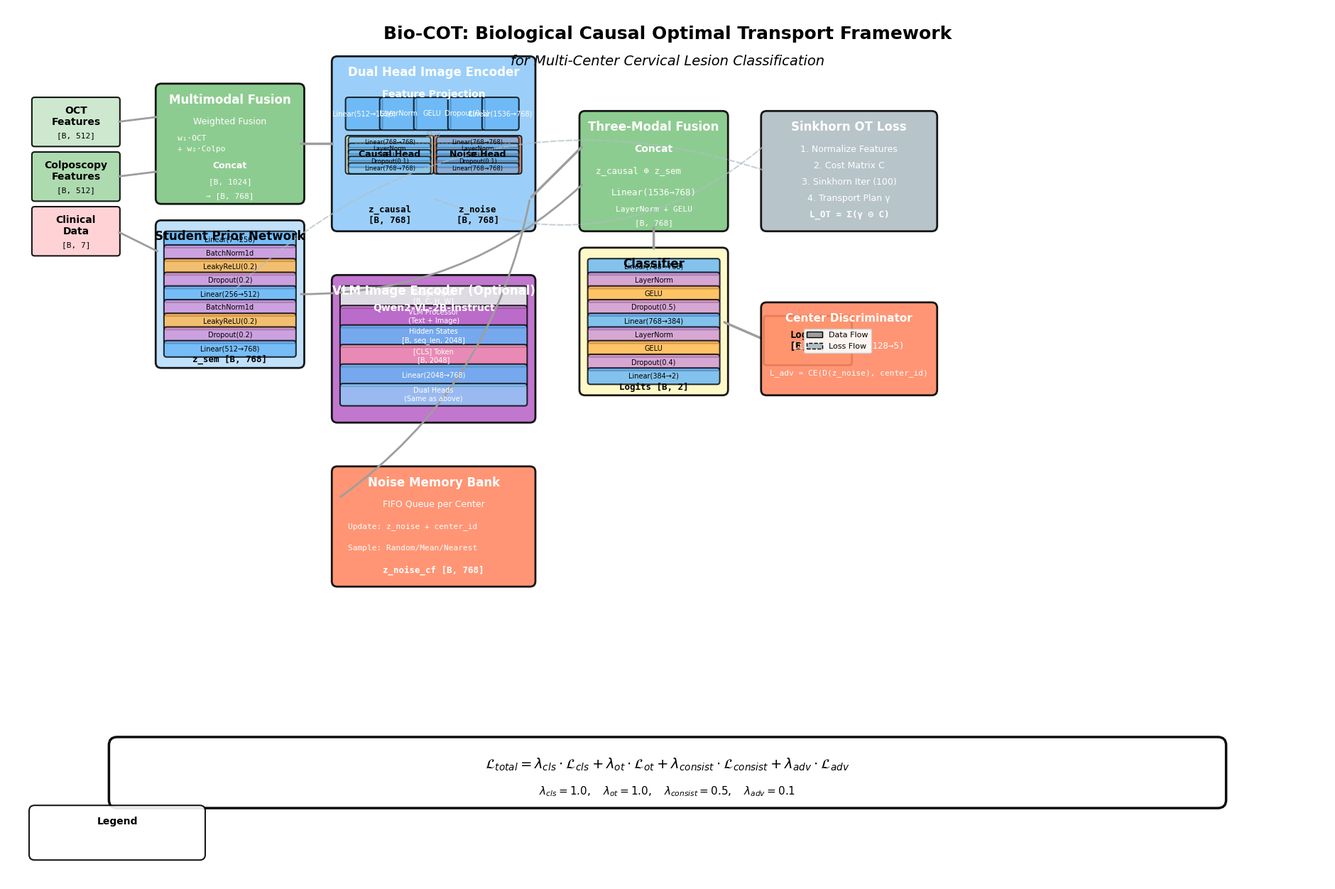

This figure's Python source: (Note: this script raises an exception after producing the figure.)
#!/usr/bin/env python
# -*- coding: utf-8 -*-
"""
Bio-COT Model Architecture Diagram - Standard SCI Paper Style
参考标准SCI论文框架图风格，详细展示每个模块的内部结构
"""

import matplotlib.pyplot as plt
import matplotlib.patches as mpatches
from matplotlib.patches import FancyBboxPatch, FancyArrowPatch, Rectangle, Circle, Polygon
from matplotlib.patches import FancyBboxPatch as RoundedRect
import numpy as np
import os

# Set high DPI for publication quality
plt.rcParams['figure.dpi'] = 300
plt.rcParams['savefig.dpi'] = 300
plt.rcParams['font.family'] = 'sans-serif'
plt.rcParams['font.sans-serif'] = ['Arial', 'DejaVu Sans', 'Liberation Sans']

# Create figure (wider for detailed structure)
fig = plt.figure(figsize=(24, 16))
ax = fig.add_subplot(111)
ax.set_xlim(0, 24)
ax.set_ylim(0, 16)
ax.axis('off')

# Color scheme (matching standard SCI style)
colors = {
    'input': '#E8F5E9',          # Light green
    'input_oct': '#C8E6C9',      # Green
    'input_colpo': '#A5D6A7',    # Light green
    'input_clinical': '#FFCDD2',  # Light red
    'stem': '#BBDEFB',           # Light blue
    'conv': '#90CAF9',           # Blue
    'norm': '#CE93D8',           # Purple
    'activation': '#FFB74D',     # Orange
    'linear': '#64B5F6',         # Light blue
    'attention': '#F48FB1',       # Pink
    'fusion': '#81C784',         # Green
    'output': '#FFF9C4',         # Yellow
    'skip': '#9E9E9E',          # Gray
    'vlm': '#BA68C8',            # Purple
    'memory': '#FF8A65',         # Deep orange
    'loss': '#B0BEC5',           # Blue gray
}

# Font settings
title_font = {'fontsize': 18, 'fontweight': 'bold', 'ha': 'center'}
section_font = {'fontsize': 12, 'fontweight': 'bold', 'ha': 'center'}
label_font = {'fontsize': 10, 'ha': 'center'}
small_font = {'fontsize': 8, 'ha': 'center'}
formula_font = {'fontsize': 9, 'family': 'monospace', 'ha': 'center'}

# ==================== Title ====================
ax.text(12, 15.5, 'Bio-COT: Biological Causal Optimal Transport Framework', 
        **title_font, va='center')
ax.text(12, 15.0, 'for Multi-Center Cervical Lesion Classification', 
        fontsize=14, style='italic', ha='center', va='center')

# ==================== Helper Functions ====================
def draw_module_box(ax, x, y, width, height, color, text, text_color='black', 
                    fontsize=10, fontweight='normal', alpha=0.8):
    """绘制模块框"""
    box = FancyBboxPatch((x, y), width, height,
                         boxstyle="round,pad=0.05",
                         facecolor=color,
                         edgecolor='black', linewidth=1.5, alpha=alpha)
    ax.add_patch(box)
    ax.text(x + width/2, y + height/2, text,
            ha='center', va='center', fontsize=fontsize, 
            fontweight=fontweight, color=text_color)

def draw_layer_stack(ax, x, y, width, height, layers, color_base, direction='vertical'):
    """绘制层堆叠（类似3D tensor可视化）"""
    if direction == 'vertical':
        layer_height = height / len(layers)
        for i, layer in enumerate(layers):
            y_pos = y + i * layer_height
            draw_module_box(ax, x, y_pos, width, layer_height, 
                          color_base, layer, fontsize=8)
    else:
        layer_width = width / len(layers)
        for i, layer in enumerate(layers):
            x_pos = x + i * layer_width
            draw_module_box(ax, x_pos, y, layer_width, height,
                          color_base, layer, fontsize=8)

def draw_arrow(ax, x1, y1, x2, y2, color='black', width=2, style='-', alpha=1.0, 
               connection=None, arrowstyle='->'):
    """绘制箭头"""
    if connection:
        arrow = FancyArrowPatch((x1, y1), (x2, y2),
                               arrowstyle=arrowstyle, lw=width, color=color,
                               linestyle=style, alpha=alpha,
                               connectionstyle=connection)
    else:
        arrow = FancyArrowPatch((x1, y1), (x2, y2),
                               arrowstyle=arrowstyle, lw=width, color=color,
                               linestyle=style, alpha=alpha)
    ax.add_patch(arrow)

# ==================== Input Layer ====================
input_y = 13.5
input_width = 1.5
input_height = 0.8

# OCT Input
oct_input = FancyBboxPatch((0.5, input_y), input_width, input_height,
                          boxstyle="round,pad=0.05",
                          facecolor=colors['input_oct'],
                          edgecolor='black', linewidth=1.5, alpha=0.9)
ax.add_patch(oct_input)
ax.text(1.25, input_y + 0.5, 'OCT\nFeatures', ha='center', va='center', 
        fontsize=10, fontweight='bold')
ax.text(1.25, input_y + 0.15, '[B, 512]', ha='center', va='center', 
        fontsize=8, family='monospace')

# Colposcopy Input
colpo_input = FancyBboxPatch((0.5, input_y - 1.0), input_width, input_height,
                             boxstyle="round,pad=0.05",
                             facecolor=colors['input_colpo'],
                             edgecolor='black', linewidth=1.5, alpha=0.9)
ax.add_patch(colpo_input)
ax.text(1.25, input_y - 0.5, 'Colposcopy\nFeatures', ha='center', va='center',
        fontsize=10, fontweight='bold')
ax.text(1.25, input_y - 0.85, '[B, 512]', ha='center', va='center',
        fontsize=8, family='monospace')

# Clinical Input
clinical_input = FancyBboxPatch((0.5, input_y - 2.0), input_width, input_height,
                                boxstyle="round,pad=0.05",
                                facecolor=colors['input_clinical'],
                                edgecolor='black', linewidth=1.5, alpha=0.9)
ax.add_patch(clinical_input)
ax.text(1.25, input_y - 1.5, 'Clinical\nData', ha='center', va='center',
        fontsize=10, fontweight='bold')
ax.text(1.25, input_y - 1.85, '[B, 7]', ha='center', va='center',
        fontsize=8, family='monospace')

# ==================== Module 1: Multimodal Fusion (Detailed) ====================
fusion_x = 2.8
fusion_y = 12.5
fusion_width = 2.5
fusion_height = 2.0

# Fusion Module Box
fusion_box = FancyBboxPatch((fusion_x, fusion_y), fusion_width, fusion_height,
                            boxstyle="round,pad=0.1",
                            facecolor=colors['fusion'],
                            edgecolor='black', linewidth=2, alpha=0.9)
ax.add_patch(fusion_box)
ax.text(fusion_x + fusion_width/2, fusion_y + 1.8, 'Multimodal Fusion',
        ha='center', va='center', fontsize=12, fontweight='bold', color='white')

# Internal structure
# Weighted Fusion
ax.text(fusion_x + fusion_width/2, fusion_y + 1.4, 'Weighted Fusion',
        ha='center', va='center', fontsize=9, color='white')
ax.text(fusion_x + 0.3, fusion_y + 1.1, 'w₁·OCT', ha='left', va='center',
        fontsize=8, color='white', family='monospace')
ax.text(fusion_x + 0.3, fusion_y + 0.9, '+ w₂·Colpo', ha='left', va='center',
        fontsize=8, color='white', family='monospace')
ax.text(fusion_x + fusion_width/2, fusion_y + 0.6, 'Concat',
        ha='center', va='center', fontsize=9, color='white', fontweight='bold')
ax.text(fusion_x + fusion_width/2, fusion_y + 0.3, '[B, 1024]',
        ha='center', va='center', fontsize=8, color='white', family='monospace')
ax.text(fusion_x + fusion_width/2, fusion_y + 0.05, '→ [B, 768]',
        ha='center', va='center', fontsize=8, color='white', family='monospace')

# ==================== Module 2: Student Prior Network (Detailed) ====================
student_x = 2.8
student_y = 9.5
student_width = 2.5
student_height = 2.5

# Student Prior Box
student_box = FancyBboxPatch((student_x, student_y), student_width, student_height,
                             boxstyle="round,pad=0.1",
                             facecolor=colors['stem'],
                             edgecolor='black', linewidth=2, alpha=0.9)
ax.add_patch(student_box)
ax.text(student_x + student_width/2, student_y + 2.3, 'Student Prior Network',
        ha='center', va='center', fontsize=12, fontweight='bold')

# Internal layers (detailed)
layers = [
    ('Linear(7→256)', colors['linear']),
    ('BatchNorm1d', colors['norm']),
    ('LeakyReLU(0.2)', colors['activation']),
    ('Dropout(0.2)', colors['norm']),
    ('Linear(256→512)', colors['linear']),
    ('BatchNorm1d', colors['norm']),
    ('LeakyReLU(0.2)', colors['activation']),
    ('Dropout(0.2)', colors['norm']),
    ('Linear(512→768)', colors['linear']),
]

layer_height = student_height / (len(layers) + 1)
for i, (layer_name, layer_color) in enumerate(layers):
    y_pos = student_y + student_height - (i + 1) * layer_height - 0.1
    draw_module_box(ax, student_x + 0.1, y_pos, student_width - 0.2, layer_height - 0.05,
                   layer_color, layer_name, fontsize=7, alpha=0.8)

# Output
ax.text(student_x + student_width/2, student_y + 0.05, 'z_sem [B, 768]',
        ha='center', va='center', fontsize=9, fontweight='bold', family='monospace')

# ==================== Module 3: Dual Head Image Encoder (Detailed) ====================
encoder_x = 6.0
encoder_y = 12.0
encoder_width = 3.5
encoder_height = 3.0

# Encoder Box
encoder_box = FancyBboxPatch((encoder_x, encoder_y), encoder_width, encoder_height,
                             boxstyle="round,pad=0.1",
                             facecolor=colors['conv'],
                             edgecolor='black', linewidth=2, alpha=0.9)
ax.add_patch(encoder_box)
ax.text(encoder_x + encoder_width/2, encoder_y + 2.8, 'Dual Head Image Encoder',
        ha='center', va='center', fontsize=12, fontweight='bold', color='white')

# Feature Projection
ax.text(encoder_x + encoder_width/2, encoder_y + 2.4, 'Feature Projection',
        ha='center', va='center', fontsize=10, fontweight='bold', color='white')
proj_layers = ['Linear(512→1536)', 'LayerNorm', 'GELU', 'Dropout(0.1)', 'Linear(1536→768)']
proj_y = encoder_y + 1.8
proj_height = 0.5
for i, layer in enumerate(proj_layers):
    x_pos = encoder_x + 0.2 + i * (encoder_width - 0.4) / len(proj_layers)
    draw_module_box(ax, x_pos, proj_y, (encoder_width - 0.4) / len(proj_layers) - 0.05, proj_height,
                   colors['linear'], layer, fontsize=7, text_color='white', alpha=0.8)

# Dual Heads
head_y = encoder_y + 1.0
head_height = 0.6

# Causal Head
causal_head_x = encoder_x + 0.2
causal_head_width = (encoder_width - 0.5) / 2
draw_module_box(ax, causal_head_x, head_y, causal_head_width, head_height,
               colors['output'], 'Causal Head', fontsize=9, fontweight='bold')
causal_layers = ['Linear(768→768)', 'LayerNorm', 'GELU', 'Dropout(0.1)', 'Linear(768→768)']
for i, layer in enumerate(causal_layers):
    y_pos = head_y + head_height - (i + 1) * (head_height / len(causal_layers))
    draw_module_box(ax, causal_head_x + 0.05, y_pos, causal_head_width - 0.1, 
                   head_height / len(causal_layers) - 0.02,
                   colors['linear'], layer, fontsize=6, alpha=0.7)

# Noise Head
noise_head_x = encoder_x + encoder_width - causal_head_width - 0.2
draw_module_box(ax, noise_head_x, head_y, causal_head_width, head_height,
               colors['memory'], 'Noise Head', fontsize=9, fontweight='bold')
for i, layer in enumerate(causal_layers):  # Same structure
    y_pos = head_y + head_height - (i + 1) * (head_height / len(causal_layers))
    draw_module_box(ax, noise_head_x + 0.05, y_pos, causal_head_width - 0.1,
                   head_height / len(causal_layers) - 0.02,
                   colors['linear'], layer, fontsize=6, alpha=0.7)

# Outputs
ax.text(causal_head_x + causal_head_width/2, encoder_y + 0.2, 'z_causal\n[B, 768]',
        ha='center', va='center', fontsize=9, fontweight='bold', family='monospace')
ax.text(noise_head_x + causal_head_width/2, encoder_y + 0.2, 'z_noise\n[B, 768]',
        ha='center', va='center', fontsize=9, fontweight='bold', family='monospace')

# ==================== Module 4: VLM Encoder (Detailed) ====================
vlm_x = 6.0
vlm_y = 8.5
vlm_width = 3.5
vlm_height = 2.5

# VLM Box
vlm_box = FancyBboxPatch((vlm_x, vlm_y), vlm_width, vlm_height,
                         boxstyle="round,pad=0.1",
                         facecolor=colors['vlm'],
                         edgecolor='black', linewidth=2, alpha=0.9)
ax.add_patch(vlm_box)
ax.text(vlm_x + vlm_width/2, vlm_y + 2.3, 'VLM Image Encoder (Optional)',
        ha='center', va='center', fontsize=12, fontweight='bold', color='white')
ax.text(vlm_x + vlm_width/2, vlm_y + 2.0, 'Qwen2-VL-2B-Instruct',
        ha='center', va='center', fontsize=10, fontweight='bold', color='white')

# VLM Internal Structure
vlm_layers = [
    ('Image Input\n[B, C, H, W]', colors['input']),
    ('VLM Processor\n(Text + Image)', colors['vlm']),
    ('Hidden States\n[B, seq_len, 2048]', colors['linear']),
    ('[CLS] Token\n[B, 2048]', colors['attention']),
    ('Linear(2048→768)', colors['linear']),
    ('Dual Heads\n(Same as above)', colors['conv']),
]

vlm_layer_height = vlm_height / (len(vlm_layers) + 1)
for i, (layer_name, layer_color) in enumerate(vlm_layers):
    y_pos = vlm_y + vlm_height - (i + 1) * vlm_layer_height - 0.1
    draw_module_box(ax, vlm_x + 0.1, y_pos, vlm_width - 0.2, vlm_layer_height - 0.05,
                   layer_color, layer_name, fontsize=7, text_color='white', alpha=0.8)

# ==================== Module 5: Memory Bank (Detailed) ====================
memory_x = 6.0
memory_y = 5.5
memory_width = 3.5
memory_height = 2.0

# Memory Bank Box
memory_box = FancyBboxPatch((memory_x, memory_y), memory_width, memory_height,
                            boxstyle="round,pad=0.1",
                            facecolor=colors['memory'],
                            edgecolor='black', linewidth=2, alpha=0.9)
ax.add_patch(memory_box)
ax.text(memory_x + memory_width/2, memory_y + 1.8, 'Noise Memory Bank',
        ha='center', va='center', fontsize=12, fontweight='bold', color='white')

# Internal structure
ax.text(memory_x + memory_width/2, memory_y + 1.4, 'FIFO Queue per Center',
        ha='center', va='center', fontsize=9, color='white')
ax.text(memory_x + 0.2, memory_y + 1.0, 'Update: z_noise + center_id',
        ha='left', va='center', fontsize=8, color='white', family='monospace')
ax.text(memory_x + 0.2, memory_y + 0.6, 'Sample: Random/Mean/Nearest',
        ha='left', va='center', fontsize=8, color='white', family='monospace')
ax.text(memory_x + memory_width/2, memory_y + 0.2, 'z_noise_cf [B, 768]',
        ha='center', va='center', fontsize=9, fontweight='bold', color='white', family='monospace')

# ==================== Module 6: Three-Modal Fusion ====================
multimodal_x = 10.5
multimodal_y = 12.0
multimodal_width = 2.5
multimodal_height = 2.0

multimodal_box = FancyBboxPatch((multimodal_x, multimodal_y), multimodal_width, multimodal_height,
                                boxstyle="round,pad=0.1",
                                facecolor=colors['fusion'],
                                edgecolor='black', linewidth=2, alpha=0.9)
ax.add_patch(multimodal_box)
ax.text(multimodal_x + multimodal_width/2, multimodal_y + 1.8, 'Three-Modal Fusion',
        ha='center', va='center', fontsize=12, fontweight='bold', color='white')

# Internal structure
ax.text(multimodal_x + multimodal_width/2, multimodal_y + 1.4, 'Concat',
        ha='center', va='center', fontsize=10, fontweight='bold', color='white')
ax.text(multimodal_x + 0.2, multimodal_y + 1.0, 'z_causal ⊕ z_sem',
        ha='left', va='center', fontsize=9, color='white', family='monospace')
ax.text(multimodal_x + multimodal_width/2, multimodal_y + 0.6, 'Linear(1536→768)',
        ha='center', va='center', fontsize=9, color='white', family='monospace')
ax.text(multimodal_x + multimodal_width/2, multimodal_y + 0.3, 'LayerNorm + GELU',
        ha='center', va='center', fontsize=8, color='white', family='monospace')
ax.text(multimodal_x + multimodal_width/2, multimodal_y + 0.05, '[B, 768]',
        ha='center', va='center', fontsize=8, color='white', family='monospace')

# ==================== Module 7: Classifier (Detailed) ====================
classifier_x = 10.5
classifier_y = 9.0
classifier_width = 2.5
classifier_height = 2.5

classifier_box = FancyBboxPatch((classifier_x, classifier_y), classifier_width, classifier_height,
                                boxstyle="round,pad=0.1",
                                facecolor=colors['output'],
                                edgecolor='black', linewidth=2, alpha=0.9)
ax.add_patch(classifier_box)
ax.text(classifier_x + classifier_width/2, classifier_y + 2.3, 'Classifier',
        ha='center', va='center', fontsize=12, fontweight='bold')

# Internal layers
cls_layers = [
    ('Linear(768→768)', colors['linear']),
    ('LayerNorm', colors['norm']),
    ('GELU', colors['activation']),
    ('Dropout(0.5)', colors['norm']),
    ('Linear(768→384)', colors['linear']),
    ('LayerNorm', colors['norm']),
    ('GELU', colors['activation']),
    ('Dropout(0.4)', colors['norm']),
    ('Linear(384→2)', colors['linear']),
]

cls_layer_height = classifier_height / (len(cls_layers) + 1)
for i, (layer_name, layer_color) in enumerate(cls_layers):
    y_pos = classifier_y + classifier_height - (i + 1) * cls_layer_height - 0.1
    draw_module_box(ax, classifier_x + 0.1, y_pos, classifier_width - 0.2, cls_layer_height - 0.05,
                   layer_color, layer_name, fontsize=7, alpha=0.8)

# Output
ax.text(classifier_x + classifier_width/2, classifier_y + 0.05, 'Logits [B, 2]',
        ha='center', va='center', fontsize=9, fontweight='bold', family='monospace')

# ==================== Module 8: Sinkhorn OT Loss (Detailed) ====================
sinkhorn_x = 13.8
sinkhorn_y = 12.0
sinkhorn_width = 3.0
sinkhorn_height = 2.0

sinkhorn_box = FancyBboxPatch((sinkhorn_x, sinkhorn_y), sinkhorn_width, sinkhorn_height,
                              boxstyle="round,pad=0.1",
                              facecolor=colors['loss'],
                              edgecolor='black', linewidth=2, alpha=0.9)
ax.add_patch(sinkhorn_box)
ax.text(sinkhorn_x + sinkhorn_width/2, sinkhorn_y + 1.8, 'Sinkhorn OT Loss',
        ha='center', va='center', fontsize=12, fontweight='bold', color='white')

# Algorithm steps
ax.text(sinkhorn_x + sinkhorn_width/2, sinkhorn_y + 1.4, '1. Normalize Features',
        ha='center', va='center', fontsize=9, color='white')
ax.text(sinkhorn_x + sinkhorn_width/2, sinkhorn_y + 1.1, '2. Cost Matrix C',
        ha='center', va='center', fontsize=9, color='white')
ax.text(sinkhorn_x + sinkhorn_width/2, sinkhorn_y + 0.8, '3. Sinkhorn Iter (100)',
        ha='center', va='center', fontsize=9, color='white')
ax.text(sinkhorn_x + sinkhorn_width/2, sinkhorn_y + 0.5, '4. Transport Plan γ',
        ha='center', va='center', fontsize=9, color='white')
ax.text(sinkhorn_x + sinkhorn_width/2, sinkhorn_y + 0.2, 'L_OT = Σ(γ ⊙ C)',
        ha='center', va='center', fontsize=9, fontweight='bold', color='white', family='monospace')

# ==================== Arrows (Data Flow) ====================
# Input to Fusion
draw_arrow(ax, 2.0, input_y + 0.4, fusion_x, fusion_y + 1.5, colors['skip'], width=2)
draw_arrow(ax, 2.0, input_y - 0.6, fusion_x, fusion_y + 0.5, colors['skip'], width=2)

# Fusion to Encoder
draw_arrow(ax, fusion_x + fusion_width, fusion_y + 1.0, encoder_x, encoder_y + 1.5, 
          colors['skip'], width=2.5)

# Clinical to Student Prior
draw_arrow(ax, 2.0, input_y - 1.6, student_x, student_y + 2.0, colors['skip'], width=2)

# Student Prior to z_sem
draw_arrow(ax, student_x + student_width, student_y + 1.25, multimodal_x, multimodal_y + 0.8,
          colors['skip'], width=2, connection="arc3,rad=0.2")

# Encoder to z_causal, z_noise
draw_arrow(ax, encoder_x + encoder_width, encoder_y + 0.5, multimodal_x, multimodal_y + 1.5,
          colors['skip'], width=2.5)
draw_arrow(ax, encoder_x + encoder_width, encoder_y + 0.5, memory_x, memory_y + 1.5,
          colors['skip'], width=2, connection="arc3,rad=-0.2")

# Three-Modal Fusion to Classifier
draw_arrow(ax, multimodal_x + multimodal_width/2, multimodal_y, 
          classifier_x + classifier_width/2, classifier_y + classifier_height,
          colors['skip'], width=2.5)

# Classifier to Output
output_x = 13.8
output_y = 9.5
output_box = FancyBboxPatch((output_x, output_y), 1.5, 0.8,
                            boxstyle="round,pad=0.05",
                            facecolor=colors['output'],
                            edgecolor='black', linewidth=2, alpha=0.95)
ax.add_patch(output_box)
ax.text(output_x + 0.75, output_y + 0.4, 'Logits\n[B, 2]',
        ha='center', va='center', fontsize=10, fontweight='bold', family='monospace')

draw_arrow(ax, classifier_x + classifier_width, classifier_y + 1.25, output_x, output_y + 0.4,
          colors['skip'], width=2.5)

# Loss arrows (dashed)
draw_arrow(ax, encoder_x + encoder_width/2, encoder_y + 0.5, sinkhorn_x, sinkhorn_y + 1.5,
          colors['loss'], width=1.5, style='--', alpha=0.7, connection="arc3,rad=0.3")
draw_arrow(ax, student_x + student_width/2, student_y + 1.25, sinkhorn_x, sinkhorn_y + 1.0,
          colors['loss'], width=1.5, style='--', alpha=0.7, connection="arc3,rad=-0.3")

# ==================== Skip Connections Visualization ====================
# Show skip connection in Dual Head Encoder
skip_y = encoder_y + 1.5
draw_arrow(ax, encoder_x + 0.3, skip_y, encoder_x + encoder_width - 0.3, skip_y,
          colors['skip'], width=1.5, style=':', alpha=0.5)
ax.text(encoder_x + encoder_width/2, skip_y + 0.1, 'Skip',
        ha='center', va='bottom', fontsize=7, style='italic', color=colors['skip'])

# ==================== Center Discriminator ====================
disc_x = 13.8
disc_y = 9.0
disc_width = 3.0
disc_height = 1.5

disc_box = FancyBboxPatch((disc_x, disc_y), disc_width, disc_height,
                          boxstyle="round,pad=0.1",
                          facecolor=colors['memory'],
                          edgecolor='black', linewidth=2, alpha=0.9)
ax.add_patch(disc_box)
ax.text(disc_x + disc_width/2, disc_y + 1.3, 'Center Discriminator',
        ha='center', va='center', fontsize=11, fontweight='bold', color='white')
ax.text(disc_x + disc_width/2, disc_y + 0.8, 'Linear(768→256→128→5)',
        ha='center', va='center', fontsize=9, color='white', family='monospace')
ax.text(disc_x + disc_width/2, disc_y + 0.3, 'L_adv = CE(D(z_noise), center_id)',
        ha='center', va='center', fontsize=8, color='white', family='monospace')

# ==================== Total Loss Formula ====================
loss_formula_y = 1.5
loss_formula_box = FancyBboxPatch((2.0, loss_formula_y), 20.0, 1.0,
                                  boxstyle="round,pad=0.15",
                                  facecolor='white',
                                  edgecolor='black', linewidth=2.5, alpha=0.95)
ax.add_patch(loss_formula_box)
ax.text(12, loss_formula_y + 0.65,
        r'$\mathcal{L}_{total} = \lambda_{cls} \cdot \mathcal{L}_{cls} + \lambda_{ot} \cdot \mathcal{L}_{ot} + \lambda_{consist} \cdot \mathcal{L}_{consist} + \lambda_{adv} \cdot \mathcal{L}_{adv}$',
        ha='center', va='center', fontsize=14, fontweight='bold')

ax.text(12, loss_formula_y + 0.15,
        r'$\lambda_{cls}=1.0, \quad \lambda_{ot}=1.0, \quad \lambda_{consist}=0.5, \quad \lambda_{adv}=0.1$',
        ha='center', va='center', fontsize=11, style='italic')

# ==================== Legend ====================
legend_x = 0.5
legend_y = 0.5
legend_width = 3.0
legend_height = 0.8

legend_box = FancyBboxPatch((legend_x, legend_y), legend_width, legend_height,
                            boxstyle="round,pad=0.1",
                            facecolor='white',
                            edgecolor='black', linewidth=1.5, alpha=0.9)
ax.add_patch(legend_box)
ax.text(legend_x + legend_width/2, legend_y + 0.6, 'Legend',
        ha='center', va='center', fontsize=10, fontweight='bold')

legend_elements = [
    mpatches.Patch(facecolor=colors['skip'], edgecolor='black', label='Data Flow'),
    mpatches.Patch(facecolor=colors['loss'], edgecolor='black', label='Loss Flow', linestyle='--'),
]
ax.legend(handles=legend_elements, loc='lower left', fontsize=8, framealpha=0.9,
          bbox_to_anchor=(legend_x + 0.1, legend_y + 0.1))

# ==================== Save ====================
output_dir = '/data2/hmy/VLM_Caus_Rm_Mics/docs/figures'
os.makedirs(output_dir, exist_ok=True)

# Save as PDF
pdf_path = os.path.join(output_dir, 'BioCOT_Architecture_Standard_SCI.pdf')
plt.savefig(pdf_path, format='pdf', dpi=300, bbox_inches='tight', facecolor='white',
            edgecolor='none', pad_inches=0.1)
print(f"✅ PDF架构图已保存: {pdf_path}")

# Save as PNG
png_path = os.path.join(output_dir, 'BioCOT_Architecture_Standard_SCI.png')
plt.savefig(png_path, format='png', dpi=300, bbox_inches='tight', facecolor='white',
            edgecolor='none', pad_inches=0.1)
print(f"✅ PNG架构图已保存: {png_path}")

# Save as SVG
svg_path = os.path.join(output_dir, 'BioCOT_Architecture_Standard_SCI.svg')
plt.savefig(svg_path, format='svg', bbox_inches='tight', facecolor='white',
            edgecolor='none', pad_inches=0.1)
print(f"✅ SVG架构图已保存: {svg_path}")

plt.close()
print("\n🎉 标准SCI风格Bio-COT模型架构图生成完成！")
print("📄 所有格式已保存到: docs/figures/")
print("   - PDF: 适合论文提交（矢量格式）")
print("   - PNG: 高分辨率预览（300 DPI）")
print("   - SVG: 可缩放矢量图（可编辑）")
